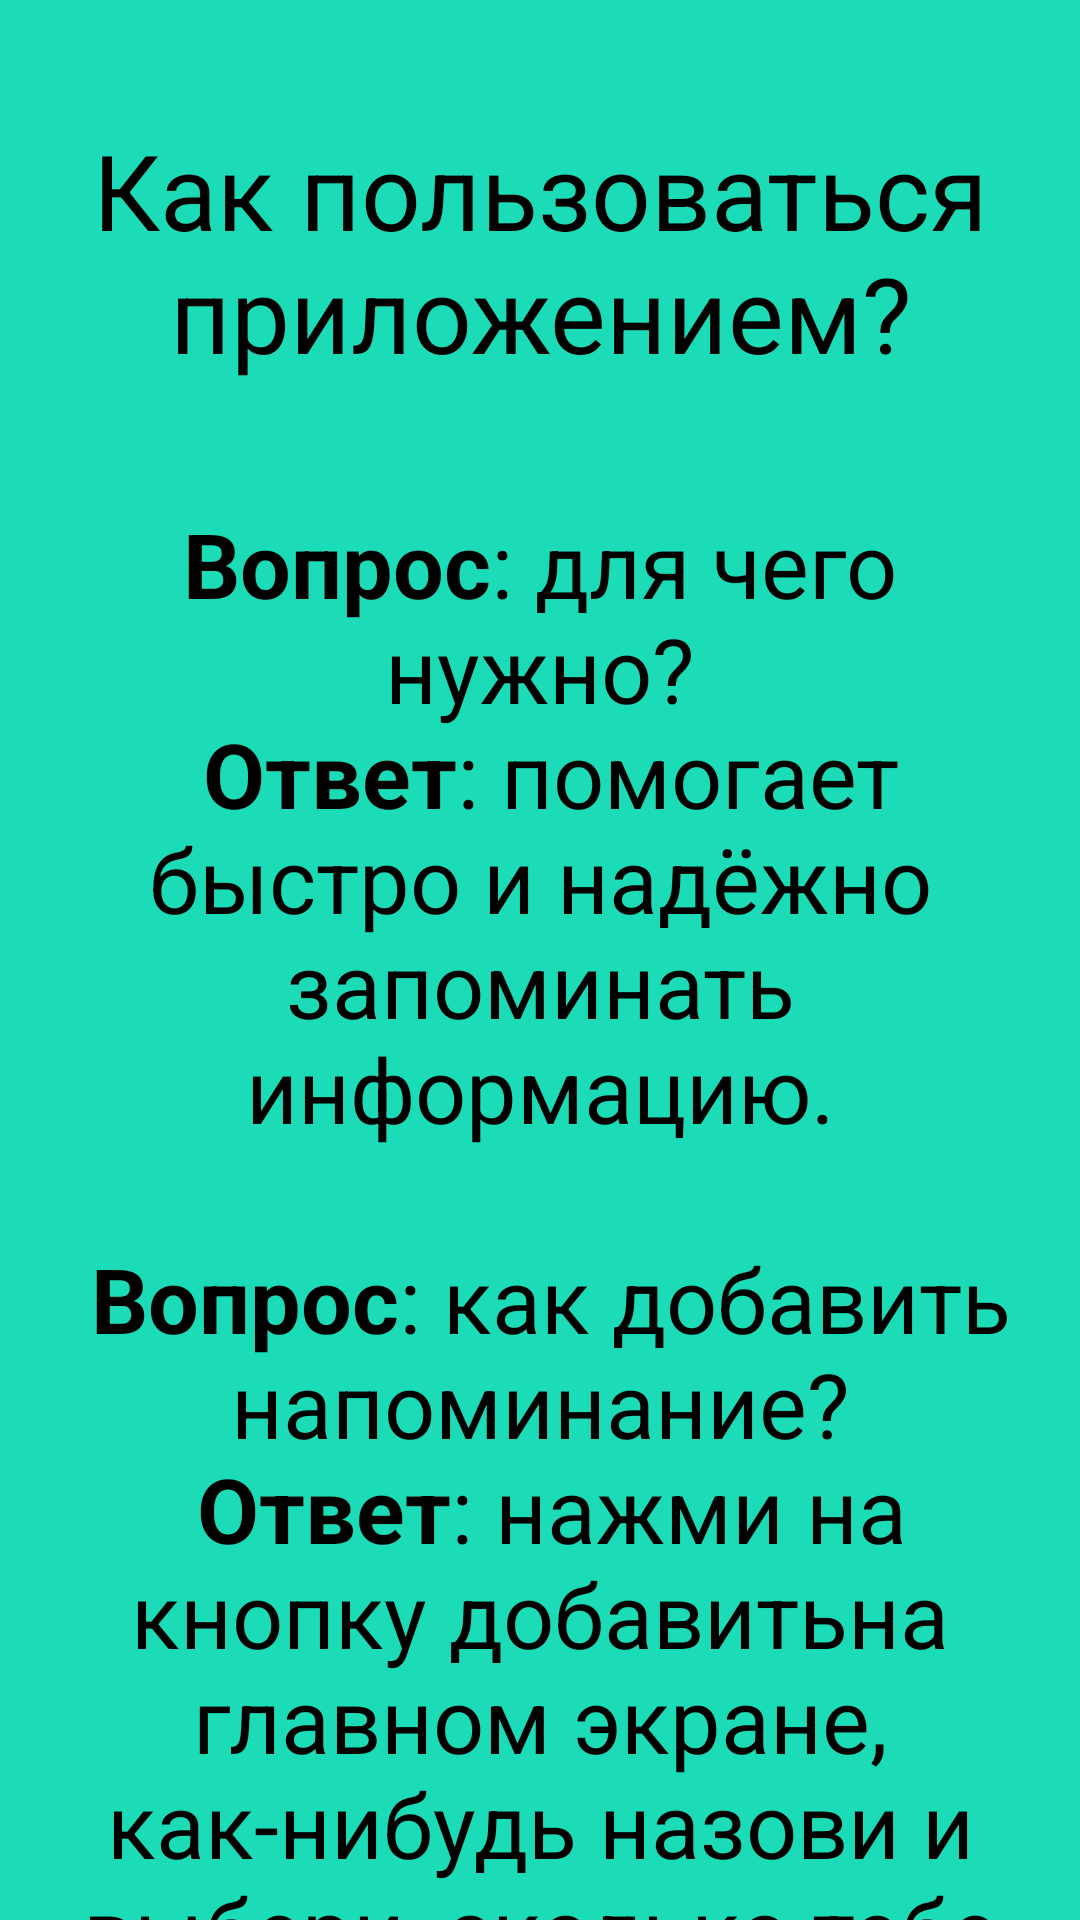

Here is an Android app screen rendered from its layout file. Give the layout XML and the strings, colors and styles it references.
<!-- AndroidManifest.xml: application theme Theme.IntervalReminder -->
<!-- res/layout/activity_how_to_use.xml -->
<?xml version="1.0" encoding="utf-8"?>
<androidx.constraintlayout.widget.ConstraintLayout xmlns:android="http://schemas.android.com/apk/res/android"
    xmlns:app="http://schemas.android.com/apk/res-auto"
    xmlns:tools="http://schemas.android.com/tools"
    android:layout_width="match_parent"
    android:layout_height="match_parent"
    tools:context=".activities.howToUse"
    android:background="#1BDCB7">

    <TextView
        android:id="@+id/textView2"
        android:layout_width="wrap_content"
        android:layout_height="wrap_content"
        android:text="Как пользоваться приложением?"
        android:textColor="@color/black"
        app:layout_constraintEnd_toEndOf="parent"
        app:layout_constraintStart_toStartOf="parent"
        app:layout_constraintTop_toTopOf="parent"
        android:layout_marginTop="40dp"
        android:gravity="center"
        android:textSize="35dp"
        android:scrollbars = "vertical"/>

    <TextView
        android:id="@+id/textView3"
        android:layout_width="match_parent"
        android:layout_height="wrap_content"
        android:layout_marginTop="40dp"
        android:text="@string/inst"
        android:textColor="@color/black"
        android:textSize="30dp"
        app:layout_constraintEnd_toEndOf="parent"
        app:layout_constraintStart_toStartOf="parent"
        android:gravity="center"
        android:layout_marginHorizontal="10dp"
        app:layout_constraintTop_toBottomOf="@+id/textView2" />
</androidx.constraintlayout.widget.ConstraintLayout>
<!-- resources referenced by this layout -->
<resources>
  <string name="inst">
  <b>Вопрос</b>: для чего нужно?\n
  <b>Ответ</b>: помогает быстро и надёжно запоминать информацию.\n\n
  
  <b>Вопрос</b>: как добавить напоминание?\n
  <b>Ответ</b>: нажми на кнопку "добавить" на главном экране, как-нибудь назови и выбери, сколько тебе нужно времени на повторение.\n\n
  
  <b>Вопрос</b>: мне больше не нужны повторения, как удалить элемент из списка?\n
  <b>Ответ</b>: долго нажми на нём и выбери "удалить".</string>
  <style name="Theme.IntervalReminder" parent="Base.Theme.IntervalReminder" />
  <style name="Base.Theme.IntervalReminder" parent="Theme.Material3.DayNight.NoActionBar">
          
          
      </style>
  <!-- not gathered from this repository: default colours our renderer supplied (Android Studio template values) -->
  <color name="black">#FF000000</color>
</resources>
